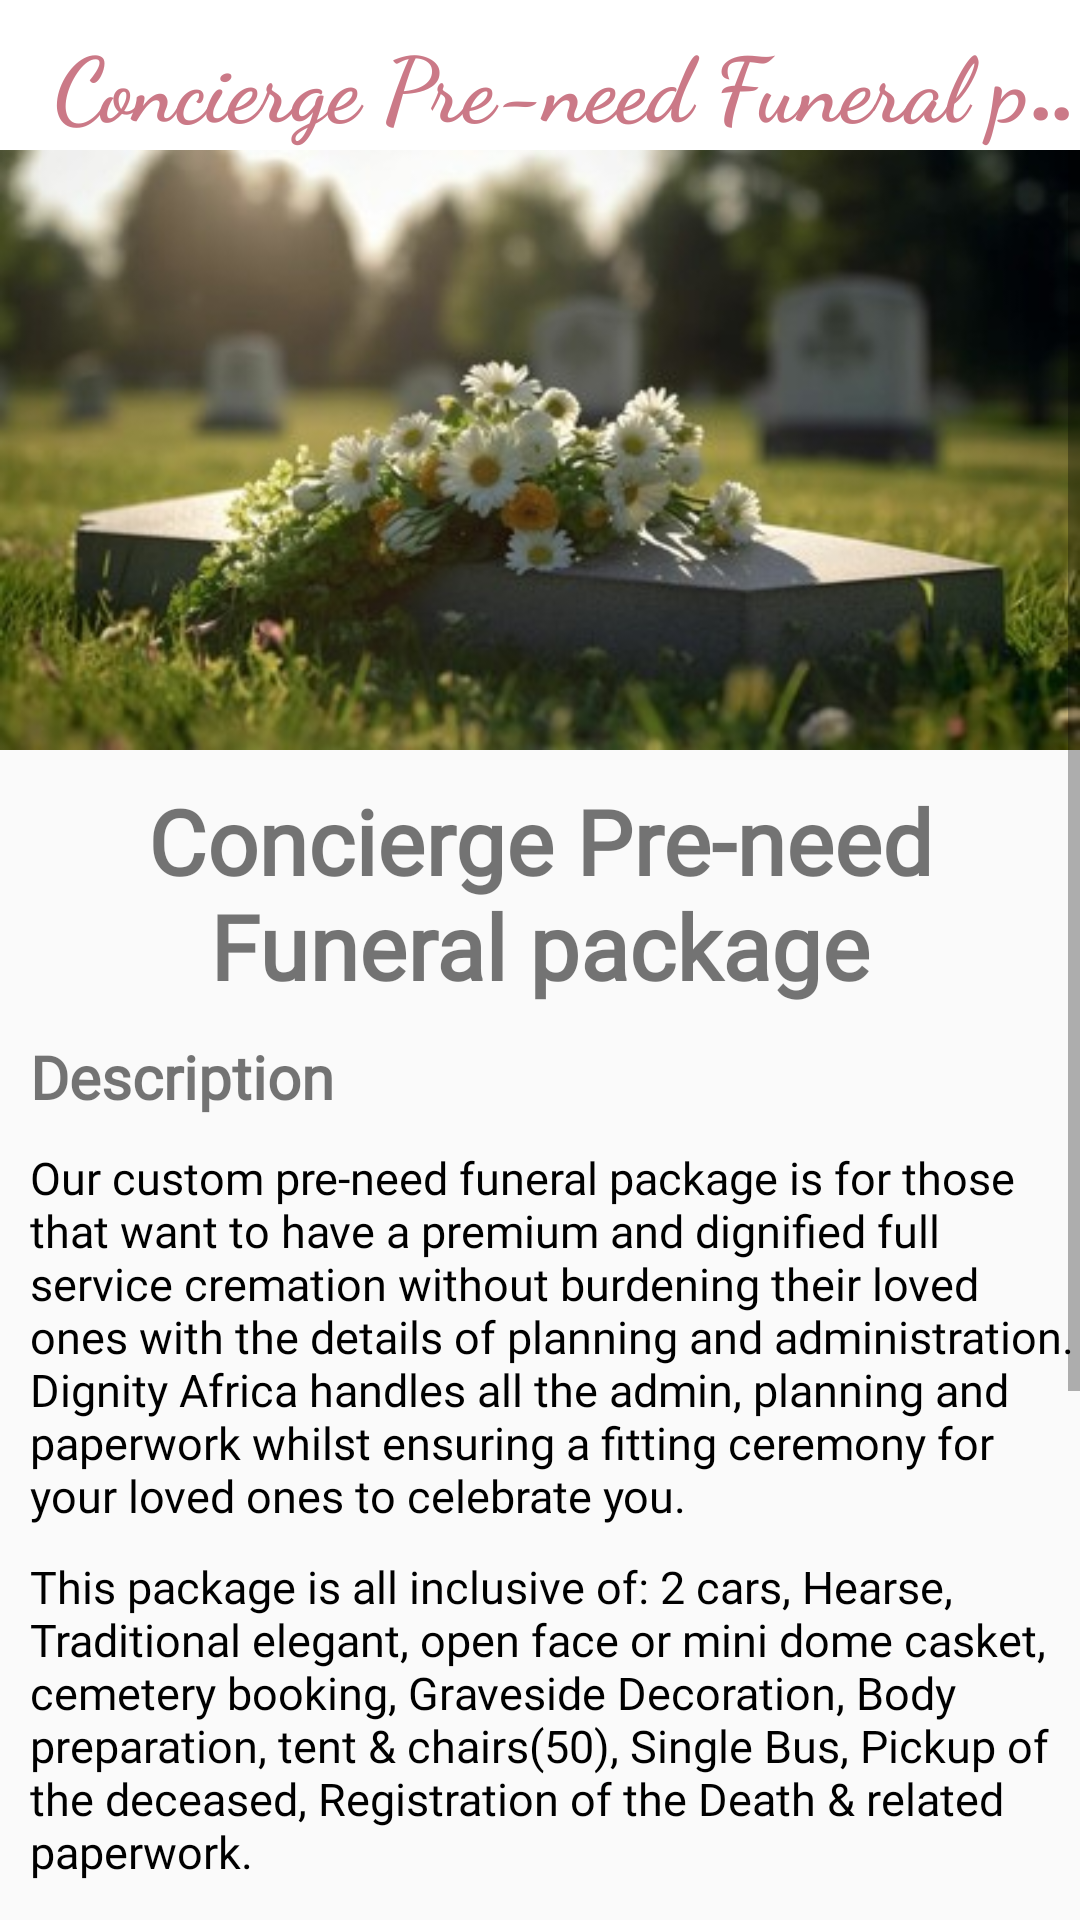

Write the Android layout XML for this screen, with the resource values it uses.
<!-- AndroidManifest.xml: application theme AppTheme -->
<!-- res/layout/fragment_concierged_preneed_funeral.xml -->
<?xml version="1.0" encoding="utf-8"?>
<FrameLayout xmlns:android="http://schemas.android.com/apk/res/android"
    xmlns:tools="http://schemas.android.com/tools"
    android:layout_width="match_parent"
    android:layout_height="match_parent"
    tools:context=".preneedfragments.preneedburial">

    <RelativeLayout
        android:layout_width="match_parent"
        android:layout_height="match_parent">

        <androidx.appcompat.widget.Toolbar
            android:layout_width="match_parent"
            android:id="@+id/hometoolbar"
            android:layout_height="wrap_content"
            android:background="#ffff">


            <TextView
                android:id="@+id/marquee"
                android:layout_width="wrap_content"
                android:layout_height="wrap_content"
                android:layout_gravity="center"
                android:fontFamily="cursive"
                android:ellipsize="marquee"
                android:scrollHorizontally="true"
                android:marqueeRepeatLimit="marquee_forever"
                android:singleLine="true"
                android:text="Concierge Pre-need Funeral package"
                android:textColor="#CB7987"
                android:textSize="30sp"
                android:textStyle="bold"
                android:textAlignment="center"
                tools:ignore="HardcodedText" />

        </androidx.appcompat.widget.Toolbar>

    </RelativeLayout>

    <ScrollView
        android:layout_width="match_parent"
        android:layout_height="wrap_content"
        android:layout_marginTop="50dp">

        <LinearLayout
            android:layout_width="match_parent"
            android:layout_height="wrap_content"
            android:orientation="vertical"
            android:columnCount="1"
            android:rowCount="4">

            <ImageView
                android:layout_width="match_parent"
                android:layout_height="200dp"
                android:background="@drawable/preneed_funeral"/>

            <TextView
                android:layout_width="match_parent"
                android:layout_height="wrap_content"
                android:layout_marginTop="10dp"
                android:fontFamily="@font/alegreya_sc_bold"
                android:text="Concierge Pre-need Funeral package"
                android:textAlignment="center"
                android:textStyle="bold"
                android:textColor="@color/pink"
                android:textSize="30sp"
                tools:ignore="HardcodedText"
                />

            <TextView
                android:layout_width="match_parent"
                android:layout_height="wrap_content"
                android:layout_marginTop="10dp"
                android:fontFamily="@font/alegreya_sc_bold"
                android:text="Description"
                android:layout_marginStart="10dp"
                android:textStyle="bold"
                android:textColor="@color/pink"
                android:textSize="20sp"
                tools:ignore="HardcodedText"
                />

            <TextView
                android:layout_width="match_parent"
                android:layout_height="wrap_content"
                android:layout_marginTop="10dp"
                android:fontFamily="@font/lato"
                android:text="Our custom pre-need funeral package is for those that want to have a premium and dignified full service cremation without burdening their loved ones with the details of planning and administration. Dignity Africa handles all the admin, planning and paperwork whilst ensuring a fitting ceremony for your loved ones to celebrate you."
                android:layout_marginStart="10dp"
                android:textColor="@color/black"
                android:textSize="15sp"
                tools:ignore="HardcodedText"
                />

            <TextView
                android:layout_width="match_parent"
                android:layout_height="wrap_content"
                android:layout_marginTop="10dp"
                android:fontFamily="@font/lato"
                android:text="This package is all inclusive of: 2 cars, Hearse, Traditional elegant, open face or mini dome casket, cemetery booking, Graveside Decoration, Body preparation, tent &amp; chairs(50), Single Bus, Pickup of the deceased, Registration of the Death &amp; related paperwork. "
                android:layout_marginStart="10dp"
                android:textColor="@color/black"
                android:textSize="15sp"
                tools:ignore="HardcodedText"
                />

            <TextView
                android:layout_width="match_parent"
                android:layout_height="wrap_content"
                android:layout_marginTop="10dp"
                android:fontFamily="@font/lato"
                android:text="You mandate Dignity Africa to act as your burial agent and deal with all administration, paperwork and signoffs."
                android:layout_marginStart="10dp"
                android:textColor="@color/black"
                android:textSize="15sp"
                tools:ignore="HardcodedText"
                />

            <TextView
                android:layout_width="match_parent"
                android:layout_height="wrap_content"
                android:layout_marginTop="10dp"
                android:fontFamily="@font/alegreya_sc_bold"
                android:text="Price"
                android:layout_marginStart="10dp"
                android:textStyle="bold"
                android:textColor="@color/pink"
                android:textSize="20sp"
                tools:ignore="HardcodedText"
                />

            <TextView
                android:layout_width="match_parent"
                android:layout_height="wrap_content"
                android:fontFamily="@font/lato"
                android:text="R 42,280.00"
                android:layout_marginStart="10dp"
                android:textColor="@color/black"
                android:textSize="15sp"
                tools:ignore="HardcodedText"
                />

            <Button
                android:id="@+id/addtocart"
                android:layout_width="350dp"
                android:layout_height="48dp"
                android:layout_gravity="center"
                android:layout_marginTop="10dp"
                android:background="@drawable/button_background"
                android:fontFamily="@font/lato"
                android:onClick="clicked"
                android:text="ADD TO CART"
                android:textSize="15sp"
                tools:ignore="HardcodedText" />

            <Button
                android:layout_width="350dp"
                android:id="@+id/deposit"
                android:layout_height="48dp"
                android:layout_gravity="center"
                android:layout_marginTop="15dp"
                android:layout_marginBottom="20dp"
                android:background="@drawable/button_background"
                android:fontFamily="@font/lato"
                android:text="BOOK WITH DEPOSIT"
                android:textSize="15sp"
                tools:ignore="HardcodedText" />


        </LinearLayout>

    </ScrollView>

</FrameLayout>
<!-- resources referenced by this layout -->
<resources>
  <!-- drawable button_background (drawable) -->
  <?xml version="1.0" encoding="utf-8"?>
  <shape android:shape="rectangle" xmlns:android="http://schemas.android.com/apk/res/android">
      <solid android:color="#CB7987" />
      <corners android:radius="100dp"/>
  </shape>
  <!-- drawable preneed_funeral: jpg bitmap (drawable, 27591 bytes) -->
  <style name="AppTheme" parent="Theme.AppCompat.Light.NoActionBar">
          <item name="android:statusBarColor">@android:color/black</item>
      </style>
  <!-- not gathered from this repository: default colours our renderer supplied (Android Studio template values) -->
  <color name="black">#FF000000</color>
</resources>
